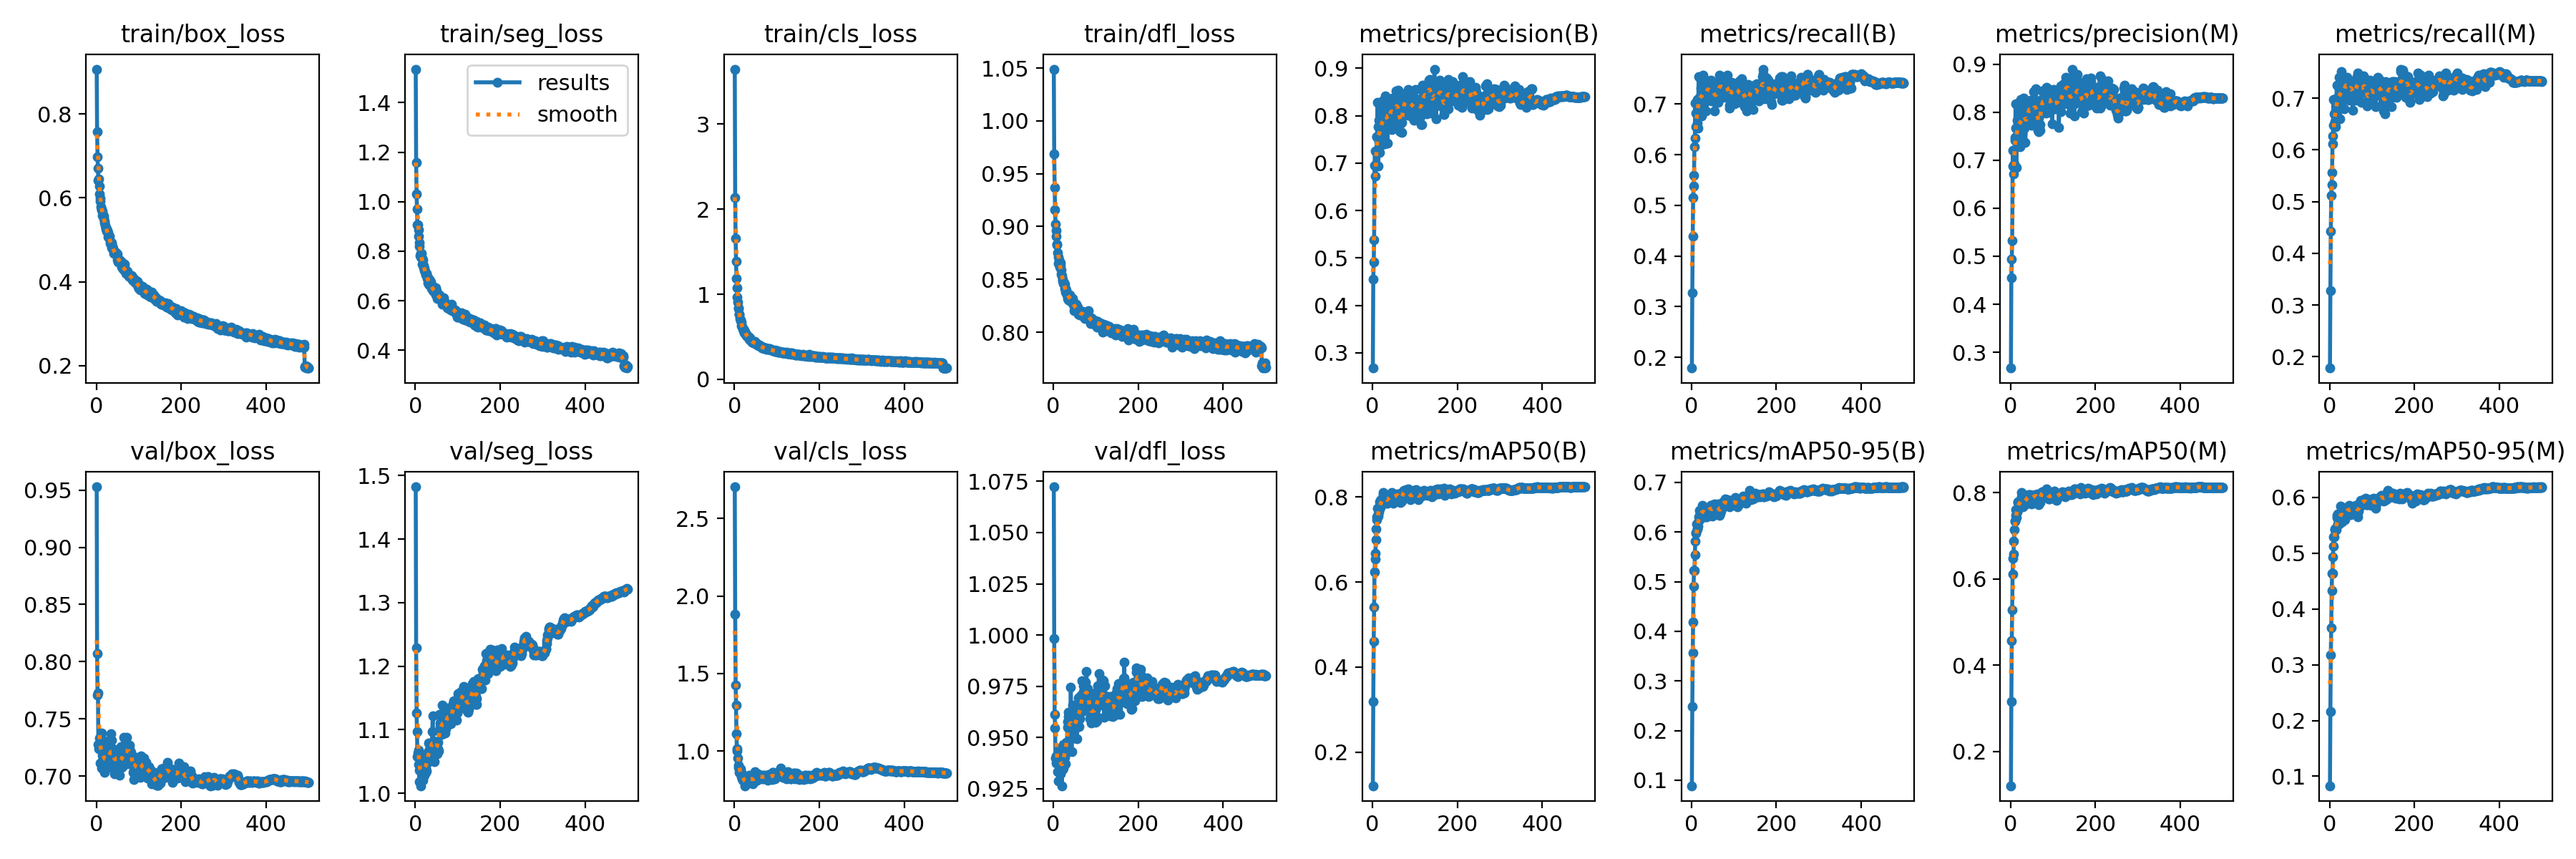

The data file committed next to this chart (first rows):
epoch, train/box_loss, train/seg_loss, train/cls_loss, train/dfl_loss, metrics/precision(B), metrics/recall(B), metrics/mAP50(B), metrics/mAP50-95(B), metrics/precision(M), metrics/recall(M), metrics/mAP50(M), metrics/mAP50-95(M), val/box_loss, val/seg_loss, val/cls_loss, val/dfl_loss, lr/pg0, lr/pg1, lr/pg2
1, 0.9068, 1.536, 3.647, 1.049, 0.2677, 0.1787, 0.1208, 0.08867, 0.2673, 0.1781, 0.1206, 0.08309, 0.9529, 1.482, 2.704, 1.072, 0.06712, 0.0003321, 0.0003321
2, 0.7575, 1.159, 2.137, 0.9688, 0.4548, 0.3273, 0.3185, 0.2485, 0.455, 0.3271, 0.3161, 0.2163, 0.8074, 1.229, 1.881, 0.9982, 0.03412, 0.0006641, 0.0006641
3, 0.6976, 1.03, 1.655, 0.9366, 0.4914, 0.4391, 0.4603, 0.3568, 0.4939, 0.4422, 0.4571, 0.3177, 0.7711, 1.126, 1.426, 0.9611, 0.001117, 0.0009948, 0.0009948
4, 0.6707, 0.9708, 1.387, 0.916, 0.5384, 0.5152, 0.5407, 0.419, 0.533, 0.5118, 0.5289, 0.3657, 0.7726, 1.097, 1.294, 0.9545, 0.0009941, 0.0009941, 0.0009941
5, 0.6408, 0.9071, 1.19, 0.9025, 0.6955, 0.538, 0.6235, 0.4911, 0.6881, 0.5321, 0.6121, 0.4335, 0.7275, 1.057, 1.109, 0.94, 0.0009941, 0.0009941, 0.0009941
6, 0.6449, 0.9061, 1.075, 0.8959, 0.7248, 0.5587, 0.6544, 0.5227, 0.7212, 0.5563, 0.6472, 0.4642, 0.7238, 1.063, 1.015, 0.9374, 0.0009921, 0.0009921, 0.0009921
7, 0.6284, 0.8858, 0.9684, 0.8911, 0.6726, 0.6163, 0.667, 0.5225, 0.6718, 0.6111, 0.6578, 0.4642, 0.7335, 1.067, 1.001, 0.9411, 0.0009901, 0.0009901, 0.0009901
8, 0.6086, 0.8597, 0.9054, 0.8836, 0.6952, 0.632, 0.7, 0.5545, 0.6885, 0.6269, 0.6883, 0.4928, 0.7279, 1.045, 0.9528, 0.9401, 0.0009881, 0.0009881, 0.0009881
9, 0.5994, 0.8342, 0.8422, 0.8825, 0.6967, 0.7024, 0.7247, 0.5822, 0.6921, 0.6976, 0.7137, 0.513, 0.7334, 1.036, 0.9082, 0.9382, 0.0009861, 0.0009861, 0.0009861
10, 0.5921, 0.8187, 0.8342, 0.875, 0.7561, 0.6551, 0.7473, 0.5989, 0.7471, 0.648, 0.7338, 0.5289, 0.7115, 1.019, 0.894, 0.9333, 0.0009842, 0.0009842, 0.0009842
11, 0.5789, 0.7831, 0.7635, 0.8711, 0.7563, 0.6817, 0.7539, 0.5969, 0.7413, 0.6702, 0.7348, 0.5291, 0.7249, 1.05, 0.8862, 0.94, 0.0009822, 0.0009822, 0.0009822
12, 0.5722, 0.7756, 0.7698, 0.8647, 0.8285, 0.6568, 0.7744, 0.6169, 0.8175, 0.6498, 0.7604, 0.5436, 0.7072, 1.012, 0.8638, 0.9288, 0.0009802, 0.0009802, 0.0009802
13, 0.5709, 0.7907, 0.7181, 0.8686, 0.7762, 0.6623, 0.7611, 0.606, 0.7664, 0.655, 0.7475, 0.5419, 0.7379, 1.052, 0.8837, 0.9444, 0.0009782, 0.0009782, 0.0009782
14, 0.5679, 0.7899, 0.6941, 0.866, 0.6943, 0.7086, 0.7558, 0.606, 0.6845, 0.699, 0.7424, 0.5442, 0.7266, 1.033, 0.8863, 0.9443, 0.0009762, 0.0009762, 0.0009762
15, 0.5587, 0.7743, 0.6944, 0.8618, 0.79, 0.6519, 0.7647, 0.6124, 0.783, 0.6453, 0.7554, 0.5419, 0.7184, 1.05, 0.8505, 0.938, 0.0009743, 0.0009743, 0.0009743
16, 0.5602, 0.77, 0.6704, 0.8659, 0.7458, 0.7011, 0.768, 0.6196, 0.7373, 0.6925, 0.7563, 0.5426, 0.7135, 1.026, 0.8633, 0.9446, 0.0009723, 0.0009723, 0.0009723
17, 0.5506, 0.7468, 0.6304, 0.8632, 0.7223, 0.7542, 0.7888, 0.6309, 0.7366, 0.7246, 0.7782, 0.5644, 0.7133, 1.028, 0.8358, 0.9324, 0.0009703, 0.0009703, 0.0009703
18, 0.5557, 0.7657, 0.6244, 0.859, 0.7884, 0.6977, 0.7919, 0.6433, 0.812, 0.6724, 0.7792, 0.5673, 0.7138, 1.02, 0.8218, 0.9358, 0.0009683, 0.0009683, 0.0009683
19, 0.5405, 0.7335, 0.6011, 0.855, 0.7961, 0.7131, 0.7759, 0.6251, 0.7973, 0.7, 0.7644, 0.552, 0.7305, 1.06, 0.8413, 0.9445, 0.0009663, 0.0009663, 0.0009663
20, 0.5451, 0.741, 0.5968, 0.8535, 0.7886, 0.7029, 0.7941, 0.6376, 0.7783, 0.6948, 0.7809, 0.5698, 0.7031, 1.044, 0.8115, 0.9265, 0.0009644, 0.0009644, 0.0009644
21, 0.5346, 0.7313, 0.5843, 0.8503, 0.7955, 0.7027, 0.7843, 0.6327, 0.7881, 0.6977, 0.7744, 0.558, 0.7116, 1.028, 0.828, 0.9343, 0.0009624, 0.0009624, 0.0009624
22, 0.5295, 0.7217, 0.573, 0.8488, 0.7387, 0.7467, 0.7832, 0.6282, 0.7284, 0.7403, 0.773, 0.5523, 0.7145, 1.032, 0.8398, 0.9362, 0.0009604, 0.0009604, 0.0009604
23, 0.5264, 0.7184, 0.5803, 0.8465, 0.7545, 0.7313, 0.79, 0.6381, 0.744, 0.7215, 0.7755, 0.5615, 0.7119, 1.053, 0.8039, 0.935, 0.0009584, 0.0009584, 0.0009584
24, 0.52, 0.703, 0.5502, 0.8459, 0.8318, 0.6767, 0.7966, 0.6371, 0.8259, 0.6596, 0.7802, 0.5647, 0.7236, 1.033, 0.8153, 0.9467, 0.0009564, 0.0009564, 0.0009564
25, 0.5263, 0.7101, 0.547, 0.8465, 0.8115, 0.7069, 0.8052, 0.6478, 0.8019, 0.6973, 0.7907, 0.5703, 0.7097, 1.04, 0.7756, 0.9406, 0.0009545, 0.0009545, 0.0009545
26, 0.5224, 0.7061, 0.544, 0.8456, 0.8201, 0.7018, 0.8105, 0.6532, 0.8121, 0.6954, 0.7999, 0.5843, 0.7169, 1.048, 0.7965, 0.9438, 0.0009525, 0.0009525, 0.0009525
27, 0.517, 0.7087, 0.5319, 0.8413, 0.7603, 0.7429, 0.7968, 0.6401, 0.7549, 0.7357, 0.7843, 0.5669, 0.7076, 1.035, 0.7968, 0.9403, 0.0009505, 0.0009505, 0.0009505
28, 0.5071, 0.6895, 0.5214, 0.8382, 0.7412, 0.7564, 0.7906, 0.6354, 0.7356, 0.7511, 0.78, 0.5671, 0.7199, 1.054, 0.8004, 0.9457, 0.0009485, 0.0009485, 0.0009485
29, 0.508, 0.6714, 0.5112, 0.8412, 0.7966, 0.7195, 0.7855, 0.631, 0.784, 0.7097, 0.7674, 0.5561, 0.7197, 1.065, 0.822, 0.9373, 0.0009465, 0.0009465, 0.0009465
30, 0.5079, 0.6874, 0.5131, 0.8373, 0.8226, 0.7015, 0.8031, 0.6482, 0.8121, 0.6951, 0.7916, 0.5755, 0.7206, 1.048, 0.7915, 0.9478, 0.0009446, 0.0009446, 0.0009446
31, 0.5078, 0.6903, 0.5081, 0.8403, 0.8414, 0.7067, 0.8033, 0.6448, 0.8299, 0.6985, 0.7907, 0.5751, 0.7198, 1.079, 0.7905, 0.9426, 0.0009426, 0.0009426, 0.0009426
32, 0.4912, 0.666, 0.4977, 0.8353, 0.8175, 0.7238, 0.7955, 0.6464, 0.8133, 0.7169, 0.7845, 0.5761, 0.7115, 1.067, 0.8111, 0.946, 0.0009406, 0.0009406, 0.0009406
33, 0.4969, 0.6646, 0.4974, 0.8355, 0.777, 0.7333, 0.7887, 0.6334, 0.7663, 0.7228, 0.7723, 0.5623, 0.7237, 1.065, 0.8361, 0.9579, 0.0009386, 0.0009386, 0.0009386
34, 0.4939, 0.6823, 0.5034, 0.8319, 0.8241, 0.6861, 0.786, 0.6308, 0.8166, 0.6793, 0.7737, 0.5631, 0.7117, 1.056, 0.8095, 0.9549, 0.0009366, 0.0009366, 0.0009366
35, 0.491, 0.6769, 0.4741, 0.8351, 0.7418, 0.7334, 0.785, 0.6302, 0.7369, 0.7287, 0.7732, 0.5605, 0.7368, 1.072, 0.8455, 0.9625, 0.0009347, 0.0009347, 0.0009347
36, 0.482, 0.661, 0.4841, 0.8305, 0.802, 0.7228, 0.7889, 0.6332, 0.7939, 0.7142, 0.7756, 0.5602, 0.7316, 1.073, 0.8227, 0.9601, 0.0009327, 0.0009327, 0.0009327
37, 0.4924, 0.6742, 0.4683, 0.8335, 0.7886, 0.7384, 0.8044, 0.6467, 0.7788, 0.7293, 0.7937, 0.5743, 0.7093, 1.059, 0.797, 0.9435, 0.0009307, 0.0009307, 0.0009307
38, 0.4839, 0.6505, 0.4653, 0.8323, 0.7847, 0.7374, 0.8022, 0.6409, 0.777, 0.7306, 0.79, 0.5729, 0.7199, 1.068, 0.8004, 0.9491, 0.0009287, 0.0009287, 0.0009287
39, 0.4768, 0.6543, 0.4529, 0.8355, 0.794, 0.7292, 0.7988, 0.6403, 0.7816, 0.7358, 0.7891, 0.5755, 0.7238, 1.075, 0.8369, 0.9615, 0.0009267, 0.0009267, 0.0009267
40, 0.4802, 0.6597, 0.4649, 0.8339, 0.7928, 0.7269, 0.7949, 0.6394, 0.7899, 0.7238, 0.7882, 0.5725, 0.7173, 1.097, 0.8443, 0.9558, 0.0009248, 0.0009248, 0.0009248
41, 0.4729, 0.6405, 0.4415, 0.8291, 0.7913, 0.745, 0.7968, 0.6411, 0.7847, 0.7405, 0.7876, 0.5753, 0.7228, 1.121, 0.8101, 0.9745, 0.0009228, 0.0009228, 0.0009228
42, 0.4671, 0.6423, 0.4412, 0.8296, 0.8227, 0.7118, 0.805, 0.6455, 0.8036, 0.7198, 0.7936, 0.5747, 0.7181, 1.073, 0.8266, 0.9574, 0.0009208, 0.0009208, 0.0009208
43, 0.4699, 0.6365, 0.4366, 0.8309, 0.8196, 0.7238, 0.8048, 0.648, 0.8109, 0.7201, 0.7953, 0.5825, 0.7023, 1.051, 0.7882, 0.9431, 0.0009188, 0.0009188, 0.0009188
44, 0.4706, 0.6448, 0.4399, 0.8299, 0.8296, 0.7147, 0.8046, 0.6513, 0.8233, 0.7089, 0.7899, 0.5778, 0.7113, 1.082, 0.8204, 0.9599, 0.0009168, 0.0009168, 0.0009168
45, 0.4673, 0.6495, 0.4314, 0.8316, 0.7705, 0.7477, 0.8039, 0.6535, 0.8046, 0.7051, 0.7919, 0.5768, 0.7088, 1.05, 0.8259, 0.9502, 0.0009149, 0.0009149, 0.0009149
46, 0.4662, 0.6391, 0.4277, 0.8296, 0.8196, 0.7315, 0.8102, 0.6532, 0.8107, 0.7228, 0.7964, 0.5853, 0.7202, 1.076, 0.8147, 0.966, 0.0009129, 0.0009129, 0.0009129
47, 0.469, 0.6445, 0.431, 0.8259, 0.8368, 0.7054, 0.8072, 0.6476, 0.8251, 0.6958, 0.7902, 0.5792, 0.7202, 1.076, 0.8011, 0.9527, 0.0009109, 0.0009109, 0.0009109
48, 0.4673, 0.651, 0.444, 0.8279, 0.8027, 0.7325, 0.796, 0.6417, 0.7983, 0.7288, 0.7849, 0.5747, 0.7171, 1.071, 0.8197, 0.9497, 0.0009089, 0.0009089, 0.0009089
49, 0.4526, 0.6247, 0.4383, 0.8203, 0.7768, 0.7345, 0.7862, 0.6328, 0.7721, 0.7259, 0.7736, 0.5689, 0.7129, 1.074, 0.8685, 0.9568, 0.0009069, 0.0009069, 0.0009069
50, 0.4667, 0.6418, 0.4211, 0.8262, 0.8174, 0.7381, 0.7975, 0.6434, 0.808, 0.7329, 0.7821, 0.5738, 0.7183, 1.072, 0.814, 0.954, 0.000905, 0.000905, 0.000905
51, 0.4479, 0.6254, 0.4124, 0.8217, 0.823, 0.724, 0.804, 0.6452, 0.8161, 0.7148, 0.7918, 0.5823, 0.7189, 1.079, 0.8453, 0.9589, 0.000903, 0.000903, 0.000903
52, 0.4532, 0.6092, 0.4131, 0.8237, 0.7983, 0.7377, 0.8016, 0.6547, 0.7895, 0.7267, 0.7875, 0.5823, 0.7156, 1.062, 0.8273, 0.9551, 0.000901, 0.000901, 0.000901
53, 0.4489, 0.6135, 0.4174, 0.822, 0.7842, 0.7288, 0.8009, 0.6522, 0.7821, 0.7259, 0.7907, 0.581, 0.7125, 1.07, 0.8186, 0.9628, 0.000899, 0.000899, 0.000899
54, 0.453, 0.6222, 0.4137, 0.8265, 0.821, 0.7197, 0.8043, 0.6499, 0.8154, 0.7153, 0.7939, 0.5789, 0.7123, 1.08, 0.8103, 0.9589, 0.000897, 0.000897, 0.000897
55, 0.4506, 0.6206, 0.4034, 0.8228, 0.8522, 0.686, 0.8062, 0.6565, 0.8426, 0.6772, 0.7939, 0.5795, 0.7005, 1.067, 0.8347, 0.9492, 0.0008951, 0.0008951, 0.0008951
56, 0.4491, 0.6222, 0.4053, 0.8212, 0.8161, 0.7182, 0.7989, 0.6514, 0.7936, 0.7157, 0.7845, 0.5775, 0.7087, 1.098, 0.852, 0.961, 0.0008931, 0.0008931, 0.0008931
57, 0.4456, 0.6137, 0.3959, 0.8237, 0.8382, 0.7141, 0.8064, 0.6503, 0.8226, 0.7103, 0.7958, 0.5781, 0.7157, 1.124, 0.8418, 0.9618, 0.0008911, 0.0008911, 0.0008911
58, 0.4482, 0.6152, 0.4055, 0.8215, 0.8123, 0.7226, 0.8018, 0.648, 0.8063, 0.7134, 0.7901, 0.578, 0.726, 1.105, 0.8291, 0.9692, 0.0008891, 0.0008891, 0.0008891
59, 0.4405, 0.6049, 0.4, 0.8168, 0.7911, 0.7363, 0.8079, 0.6524, 0.7861, 0.725, 0.7942, 0.5829, 0.7173, 1.111, 0.8369, 0.9642, 0.0008871, 0.0008871, 0.0008871
60, 0.4347, 0.6038, 0.3916, 0.8187, 0.8543, 0.716, 0.8056, 0.6497, 0.8487, 0.709, 0.7954, 0.5824, 0.7074, 1.098, 0.8348, 0.9555, 0.0008852, 0.0008852, 0.0008852
... 440 more rows
